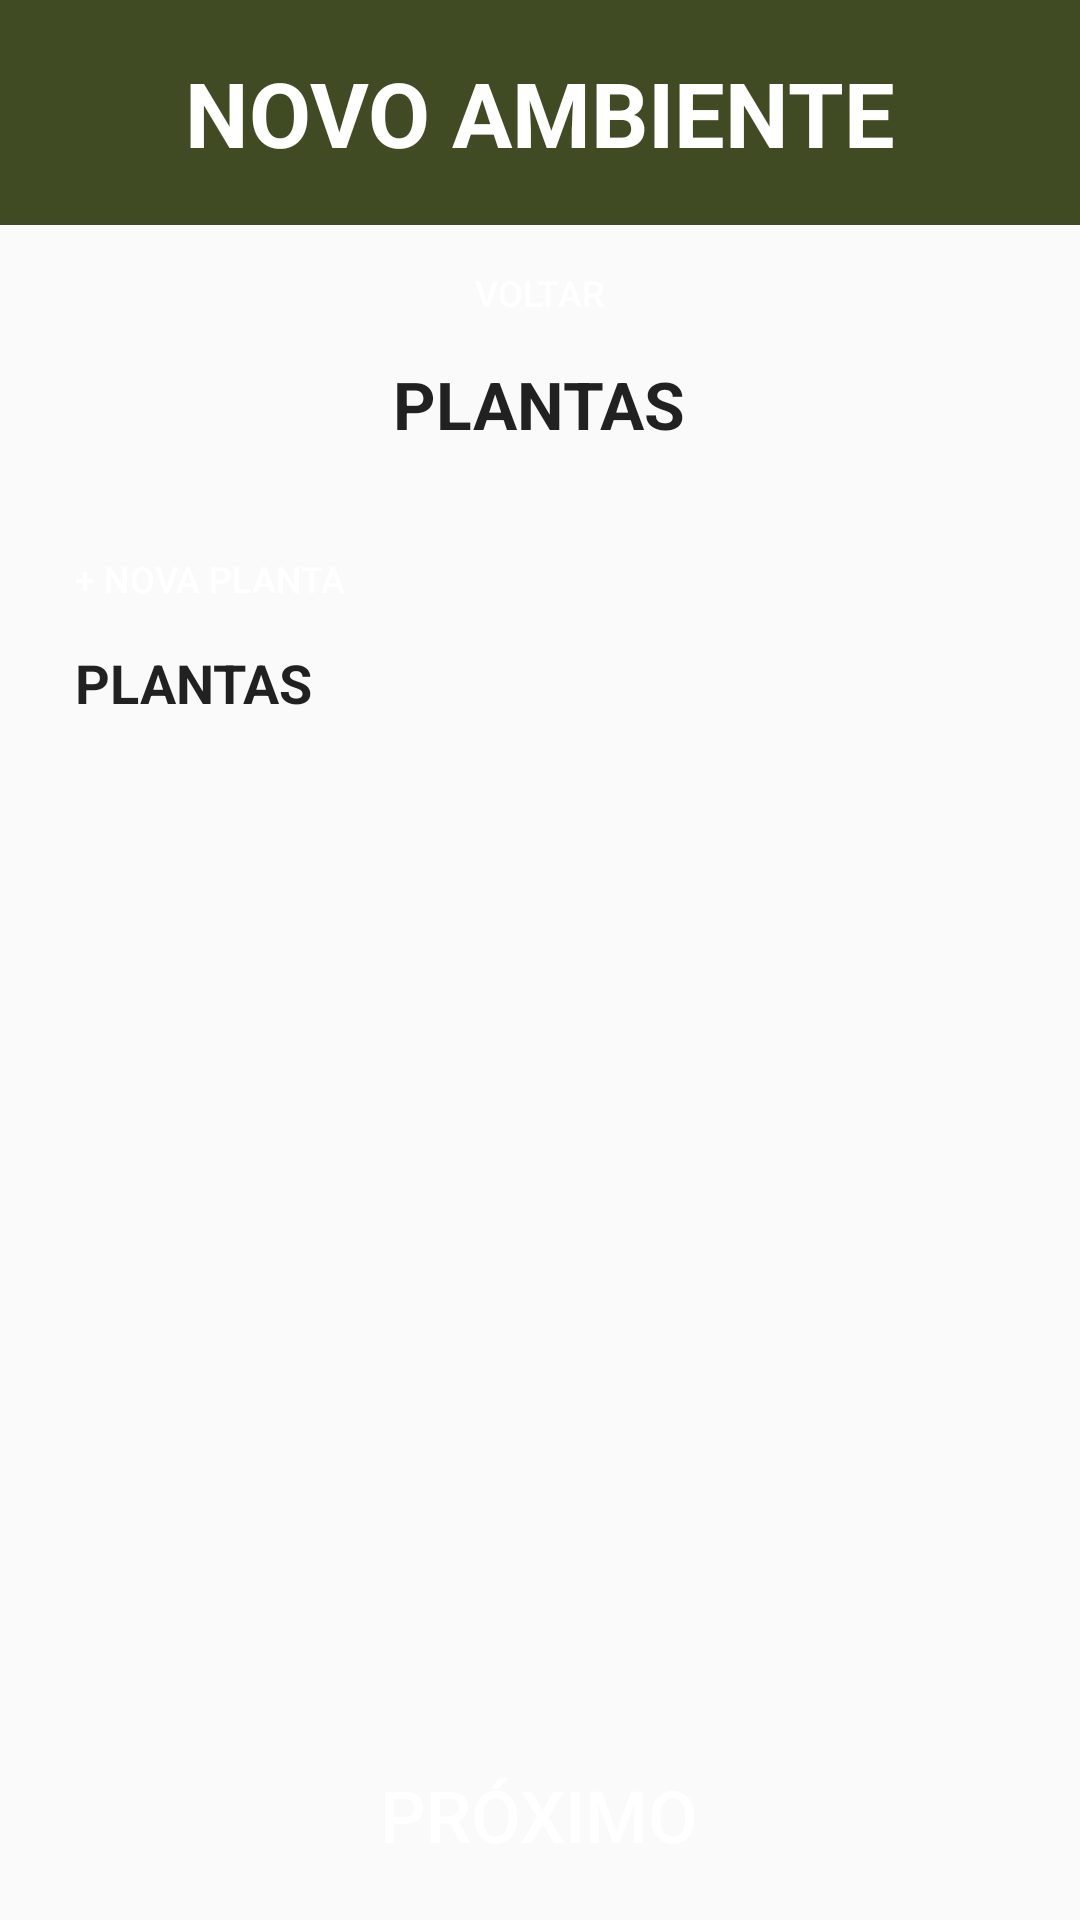

Here is an Android app screen rendered from its layout file. Give the layout XML and the strings, colors and styles it references.
<!-- AndroidManifest.xml: application theme Theme.EstufaSemEstufa -->
<!-- res/layout/fragment_manage_environment_plants.xml -->
<?xml version="1.0" encoding="utf-8"?>
<androidx.constraintlayout.widget.ConstraintLayout xmlns:android="http://schemas.android.com/apk/res/android"
    xmlns:app="http://schemas.android.com/apk/res-auto"
    xmlns:tools="http://schemas.android.com/tools"
    android:layout_width="match_parent"
    android:layout_height="match_parent"
    tools:context=".ui.manageEnvironment.ManageEnvironmentActivity">

    <androidx.constraintlayout.widget.ConstraintLayout
        android:layout_width="match_parent"
        android:layout_height="@dimen/header_height"
        tools:ignore="MissingConstraints">

        <View
            android:id="@+id/header"
            android:layout_width="match_parent"
            android:layout_height="@dimen/header_height"
            android:background="@color/primary"
            app:layout_constraintTop_toTopOf="parent" />

        <TextView
            android:id="@+id/header_title"
            android:layout_width="wrap_content"
            android:layout_height="wrap_content"
            android:text="@string/manage_environment_title"
            android:textColor="@color/white"
            android:textSize="@dimen/title_size"
            android:textStyle="bold"
            app:layout_constraintBottom_toBottomOf="@id/header"
            app:layout_constraintEnd_toEndOf="@id/header"
            app:layout_constraintStart_toStartOf="@id/header"
            app:layout_constraintTop_toTopOf="@id/header" />
    </androidx.constraintlayout.widget.ConstraintLayout>

    <LinearLayout
        android:layout_width="match_parent"
        android:layout_height="match_parent"
        android:layout_marginTop="75dp"
        android:orientation="vertical"
        tools:context=".ui.manageEnvironment.fragments.ManageEnvironmentPlantsFragment">

        <LinearLayout
            android:layout_width="match_parent"
            android:layout_height="0dp"
            android:layout_weight="1"
            android:gravity="center"
            android:orientation="vertical">

            <Button
                android:id="@+id/btn_back"
                android:layout_width="@dimen/small_btn_width"
                android:layout_height="@dimen/small_btn_height"
                android:layout_marginTop="@dimen/small_btn_margin"
                android:layout_marginBottom="@dimen/small_btn_margin"
                android:background="@drawable/default_button"
                android:onClick="goalFragment"
                android:text="@string/back_btn"
                android:textColor="@color/white"
                android:textSize="@dimen/small_text_size" />

            <TextView
                android:layout_width="wrap_content"
                android:layout_height="wrap_content"
                android:text="@string/manage_environment_plants_subtitle"
                android:textColor="?android:attr/textColorPrimary"
                android:textSize="@dimen/subtitle_size"
                android:textStyle="bold" />

        </LinearLayout>

        <LinearLayout
            android:layout_width="match_parent"
            android:layout_height="0dp"
            android:layout_weight="6"
            android:gravity="start"
            android:orientation="vertical"
            android:padding="@dimen/default_linear_layout_padding">

            <Button
                android:id="@+id/btn_create_plant"
                android:layout_width="wrap_content"
                android:layout_height="@dimen/small_btn_height"
                android:layout_marginTop="@dimen/small_btn_margin"
                android:layout_marginBottom="@dimen/small_btn_margin"
                android:background="@drawable/default_button"
                android:onClick="newPlantFragment"
                android:text="@string/manage_environment_plants_create_plant_btn"
                android:textColor="@color/white"
                android:textSize="@dimen/small_text_size" />

            <TextView
                android:layout_width="wrap_content"
                android:layout_height="wrap_content"
                android:text="@string/manage_environment_plants_plants_title"
                android:textColor="?android:attr/textColorPrimary"
                android:textSize="@dimen/text_size"
                android:textStyle="bold" />

            <LinearLayout
                android:id="@+id/plants_container"
                android:layout_width="match_parent"
                android:layout_height="wrap_content"
                android:orientation="vertical">


            </LinearLayout>

            <androidx.recyclerview.widget.RecyclerView
                android:id="@+id/plants_recycler_view"
                android:layout_width="match_parent"
                android:layout_height="wrap_content" />

        </LinearLayout>

        <LinearLayout
            android:layout_width="match_parent"
            android:layout_height="0dp"
            android:layout_weight="1"
            android:gravity="center"
            android:orientation="vertical">

            <Button
                android:id="@+id/btn_save"
                android:layout_width="@dimen/btn_width"
                android:layout_height="@dimen/btn_height"
                android:layout_marginTop="@dimen/btn_margin"
                android:layout_marginBottom="@dimen/btn_margin"
                android:background="@drawable/default_button"
                android:text="@string/next_btn"
                android:textColor="@color/white"
                android:textSize="@dimen/btn_text_size"
                tools:ignore="MissingConstraints" />

            <Button
                android:id="@+id/btn_next"
                android:layout_width="0dp"
                android:layout_height="0dp"
                android:onClick="timetablesFragment" />
        </LinearLayout>

    </LinearLayout>

</androidx.constraintlayout.widget.ConstraintLayout>
<!-- resources referenced by this layout -->
<resources>
  <color name="primary">#404B24</color>
  <color name="white">#FFFFFFFF</color>
  <dimen name="btn_height">55dp</dimen>
  <dimen name="btn_margin">10dp</dimen>
  <dimen name="btn_text_size">24sp</dimen>
  <dimen name="btn_width">275dp</dimen>
  <dimen name="default_linear_layout_padding">25dp</dimen>
  <dimen name="header_height">75dp</dimen>"
  <dimen name="small_btn_height">25dp</dimen>
  <dimen name="small_btn_margin">10dp</dimen>
  <dimen name="small_btn_width">115dp</dimen>
  <dimen name="small_text_size">12sp</dimen>
  <dimen name="subtitle_size">22sp</dimen>
  <dimen name="text_size">18sp</dimen>
  <dimen name="title_size">30sp</dimen>"
  <!-- drawable default_button (drawable) -->
  <?xml version="1.0" encoding="utf-8"?>
  <selector xmlns:android="http://schemas.android.com/apk/res/android">
      <item android:drawable="@drawable/default_button_pressed" android:state_pressed="true" />
      <item android:drawable="@drawable/default_button_focused" android:state_focused="true" />
      <item android:drawable="@drawable/default_button_disabled" android:state_enabled="false" />
      <item android:drawable="@drawable/default_button_default" />
  </selector>
  <string name="back_btn">VOLTAR</string>
  <string name="manage_environment_plants_create_plant_btn">+ NOVA PLANTA</string>
  <string name="manage_environment_plants_plants_title">PLANTAS</string>
  <string name="manage_environment_plants_subtitle">PLANTAS</string>
  <string name="manage_environment_title">NOVO AMBIENTE</string>
  <string name="next_btn">PRÓXIMO</string>
  <style name="Theme.EstufaSemEstufa" parent="Base.Theme.EstufaSemEstufa" />
  <!-- drawable default_button_pressed (drawable) -->
  <?xml version="1.0" encoding="utf-8"?>
  <shape xmlns:android="http://schemas.android.com/apk/res/android"
      android:shape="rectangle">
      <solid android:color="@color/primary_dark" />
      <corners android:radius="@dimen/btn_radius" />
  </shape>
  <!-- drawable default_button_disabled (drawable) -->
  <?xml version="1.0" encoding="utf-8"?>
  <shape xmlns:android="http://schemas.android.com/apk/res/android"
      android:shape="rectangle">
      <solid android:color="@color/primary_light" />
      <corners android:radius="@dimen/btn_radius" />
  </shape>
  <!-- drawable default_button_default (drawable) -->
  <?xml version="1.0" encoding="utf-8"?>
  <shape xmlns:android="http://schemas.android.com/apk/res/android"
      android:shape="rectangle">
      <solid android:color="@color/primary" />
      <corners android:radius="@dimen/btn_radius" />
      <padding
          android:left="@dimen/btn_padding"
          android:top="@dimen/btn_padding"
          android:right="@dimen/btn_padding"
          android:bottom="@dimen/btn_padding" />
  </shape>
  <style name="Base.Theme.EstufaSemEstufa" parent="Theme.AppCompat.Light.NoActionBar">
          <item name="colorSurface">@color/white</item>
      </style>
  <color name="primary_dark">#313a1c</color>
  <dimen name="btn_radius">3dp</dimen>
  <color name="primary_light">#7d7f3d</color>
  <dimen name="btn_padding">5dp</dimen>
</resources>
